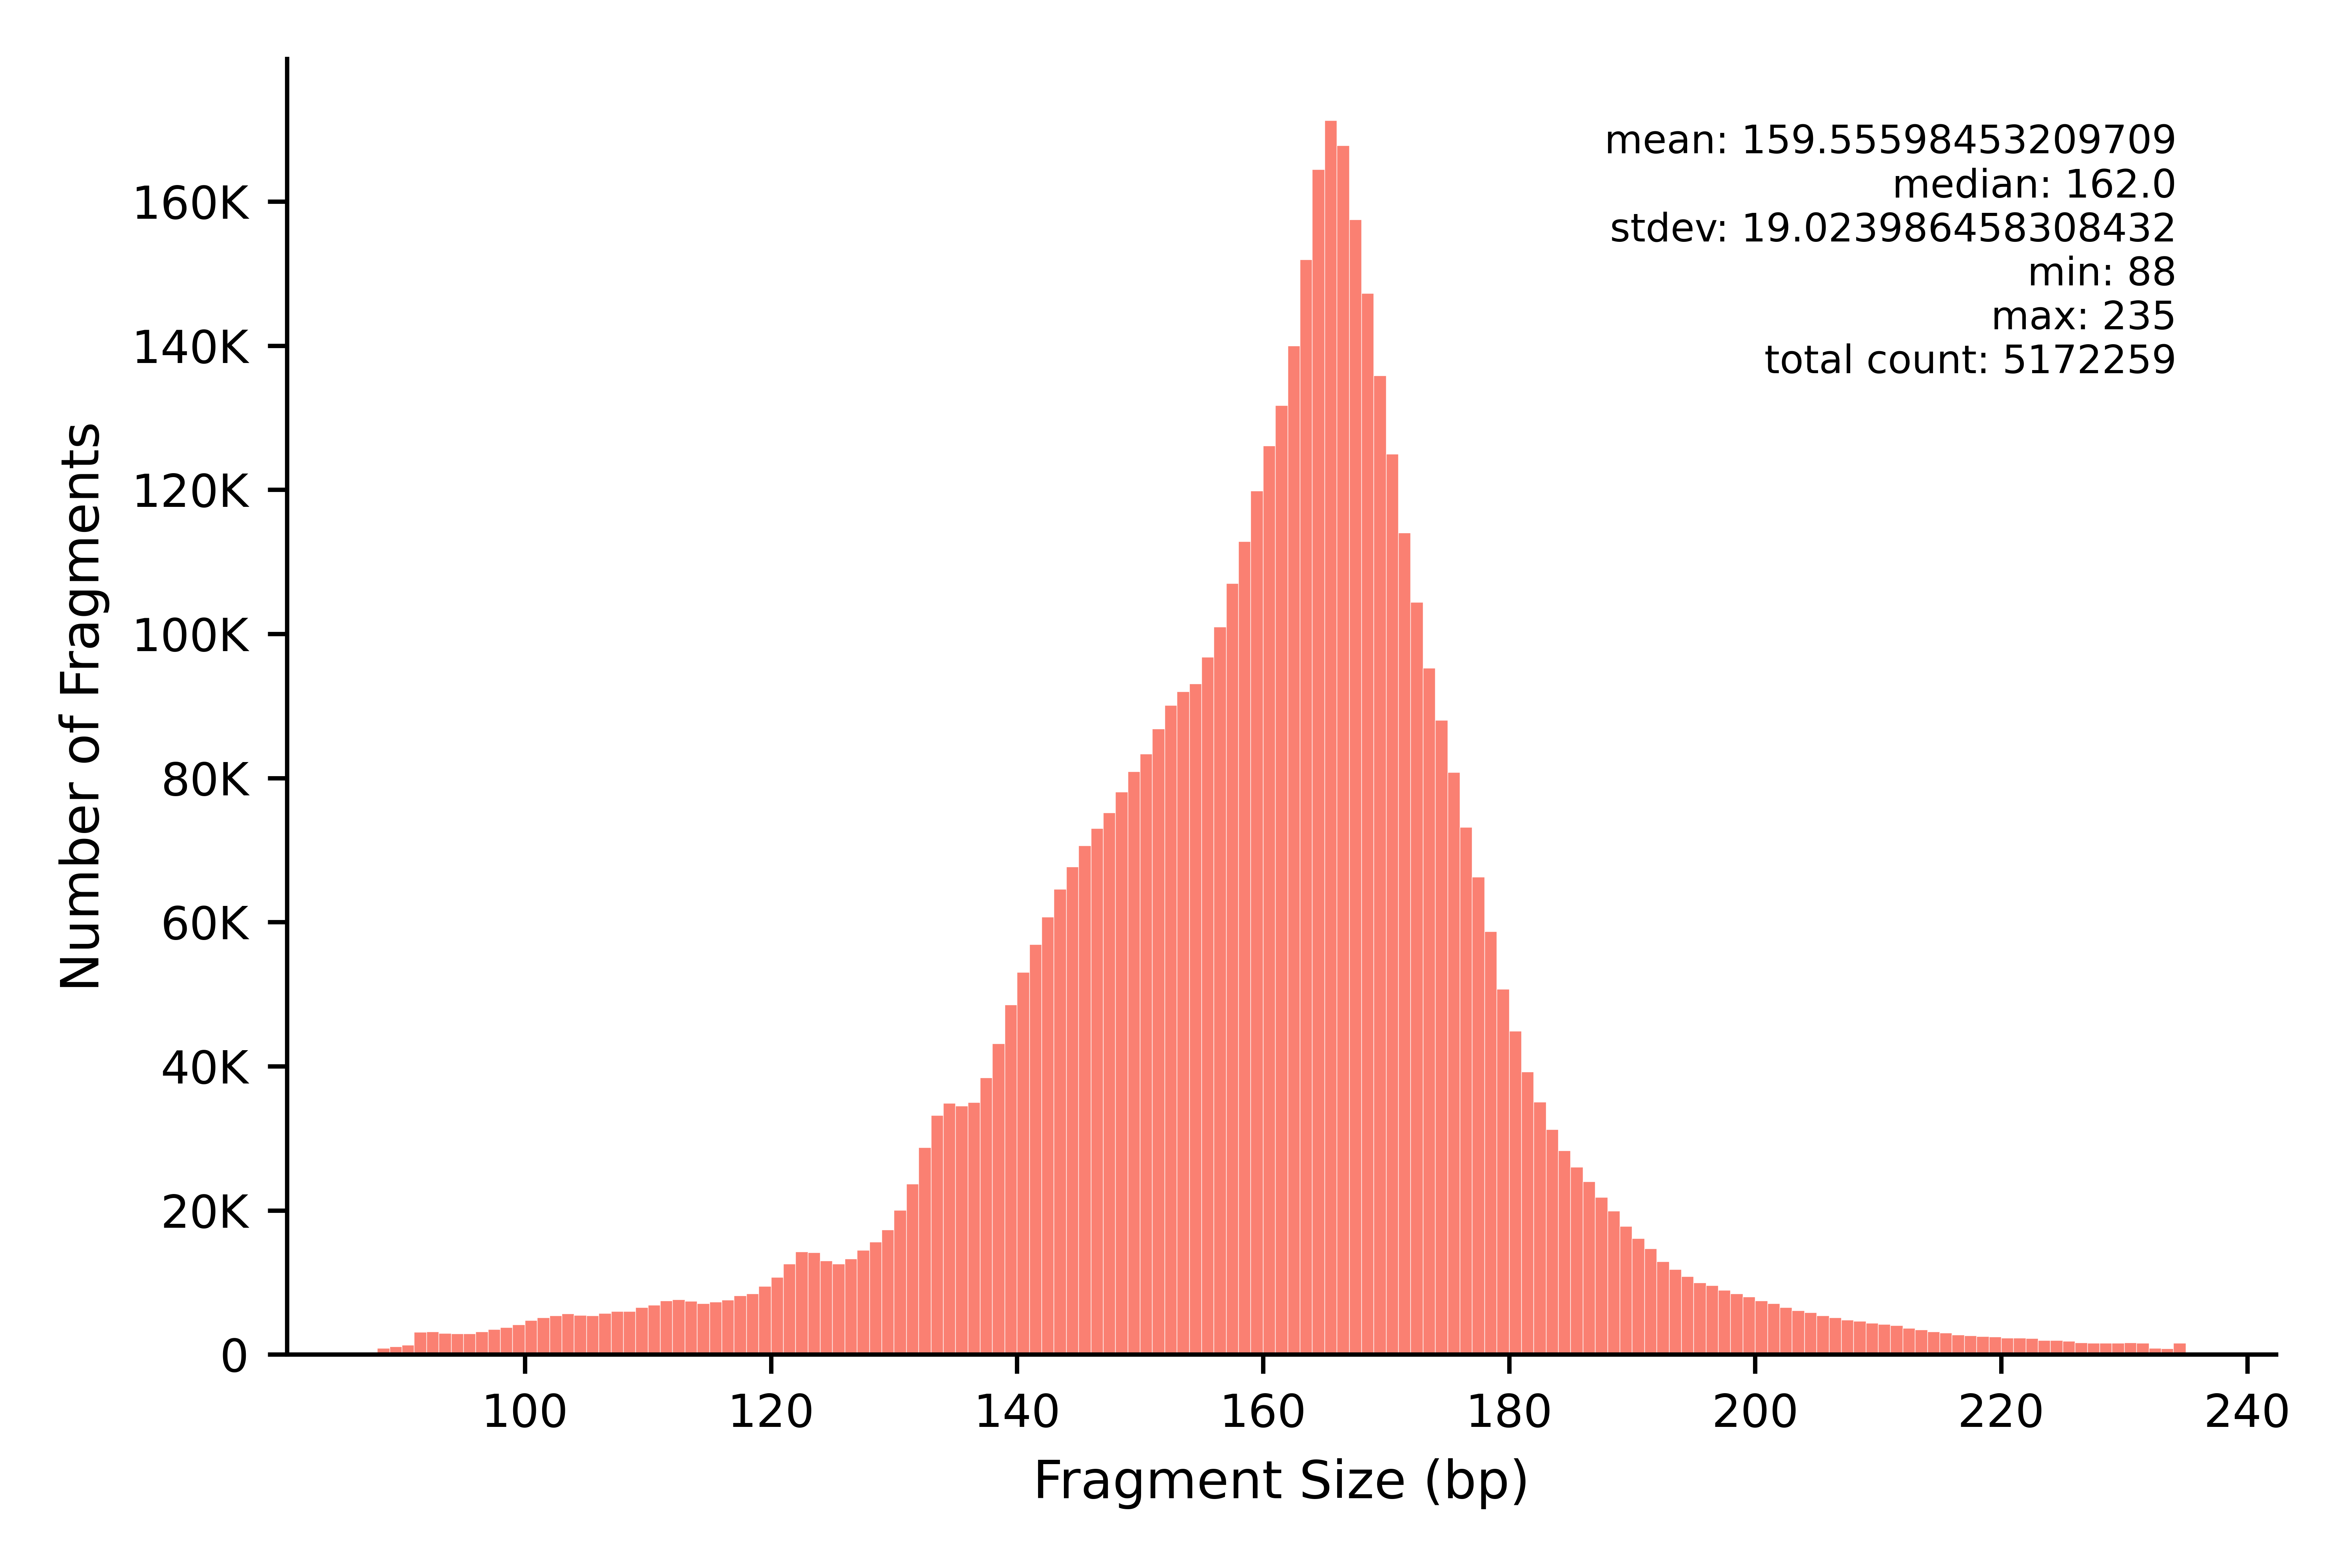

The data file committed next to this chart (first rows):
min	max	count
88	88	907
89	89	1111
90	90	1304
91	91	3106
92	92	3190
93	93	2971
94	94	2872
95	95	2870
96	96	3157
97	97	3471
98	98	3778
99	99	4167
100	100	4730
101	101	5111
102	102	5424
103	103	5686
104	104	5459
105	105	5414
106	106	5729
107	107	6011
108	108	5991
109	109	6515
110	110	6890
111	111	7452
112	112	7616
113	113	7383
114	114	7098
115	115	7314
116	116	7569
117	117	8153
118	118	8447
119	119	9501
120	120	10737
121	121	12551
122	122	14271
123	123	14159
124	124	12990
125	125	12586
126	126	13261
127	127	14505
128	128	15645
129	129	17329
130	130	20038
131	131	23684
132	132	28744
133	133	33168
134	134	34879
135	135	34480
136	136	35010
137	137	38418
138	138	43163
139	139	48560
140	140	53047
141	141	56917
142	142	60692
143	143	64577
144	144	67701
145	145	70646
146	146	73029
147	147	75175
... 88 more rows
